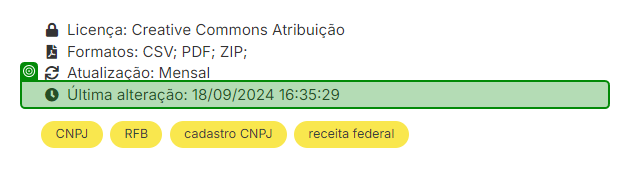
Task: Automatizar o processo mensal de download e tratamento dos dados do CNPJ a partir do site do governo federal.
Workflow: AcessoConjuntoDados

Step 1: get-text from the element '*Última alteração:*' in window 'Portal de Dados Abertos' (chrome.exe)
